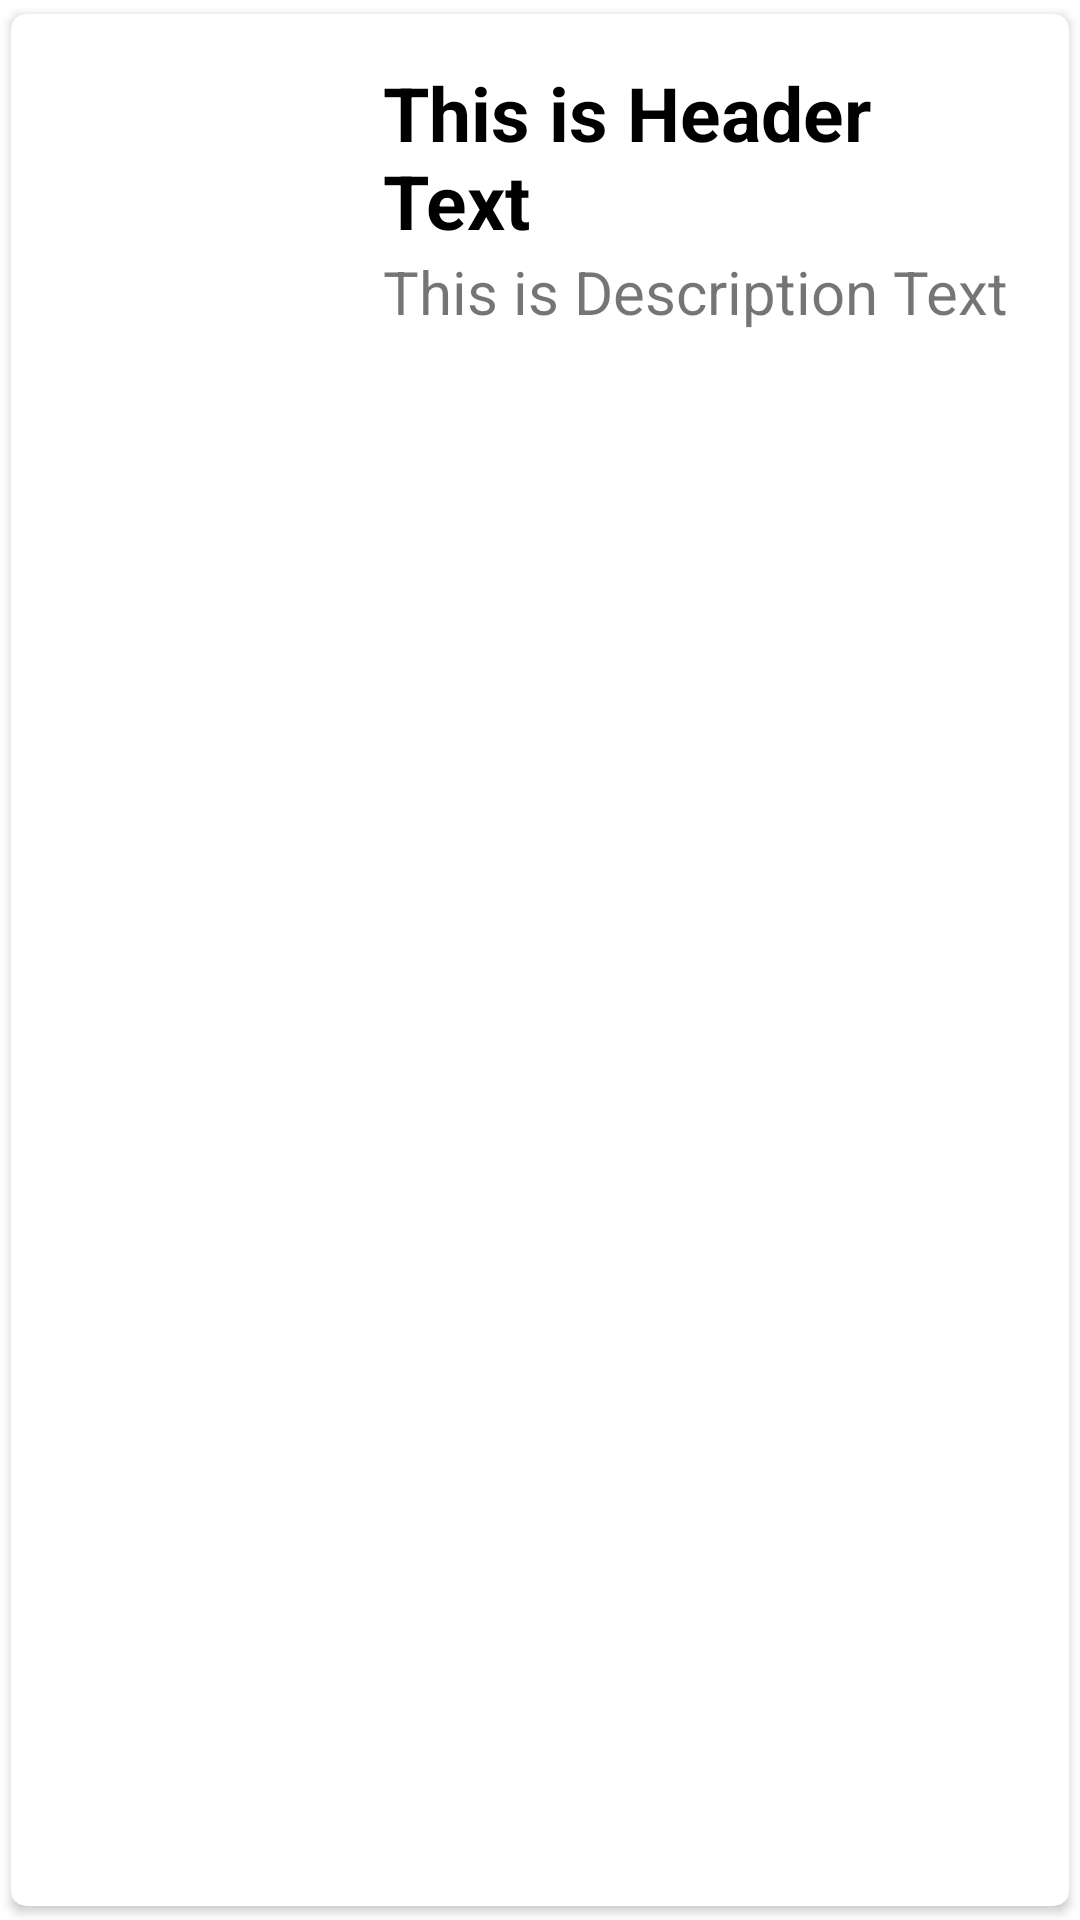

Layout XML and referenced resources for this Android screen:
<!-- AndroidManifest.xml: application theme Theme.RecyclerViewInFragment -->
<!-- res/layout/single_row_design.xml -->
<?xml version="1.0" encoding="utf-8"?>
<androidx.cardview.widget.CardView xmlns:android="http://schemas.android.com/apk/res/android"
    android:layout_width="match_parent"
    android:layout_height="wrap_content"
    xmlns:app="http://schemas.android.com/apk/res-auto"
    app:cardCornerRadius="5dp"
    android:elevation="4dp"
    app:cardUseCompatPadding="true">

    <RelativeLayout
        android:layout_width="match_parent"
        android:layout_height="wrap_content"
        android:padding="16dp">


        <ImageView
            android:id="@+id/img_thumb"
            android:layout_width="80dp"
            android:layout_height="80dp"
            android:layout_alignParentStart="true"
            android:layout_alignParentTop="true"
            android:layout_marginStart="23dp"
            android:layout_marginTop="8dp"
            android:src="@mipmap/ic_launcher" />

        <TextView
            android:id="@+id/txt_header"
            android:layout_width="match_parent"
            android:layout_height="wrap_content"
            android:text="This is Header Text"
            android:layout_marginLeft="5dp"
            android:textColor="#000"
            android:textSize="25dp"
            android:textStyle="bold"
            android:layout_toRightOf="@id/img_thumb"
            android:gravity="center_vertical"
            />

        <TextView
            android:id="@+id/txt_desc"
            android:layout_width="match_parent"
            android:layout_height="wrap_content"
            android:layout_marginLeft="5dp"
            android:layout_toRightOf="@id/img_thumb"
            android:layout_below="@+id/txt_header"
            android:text="This is Description Text"
            android:textSize="20dp" />

    </RelativeLayout>

</androidx.cardview.widget.CardView>
<!-- resources referenced by this layout -->
<resources>
  <style name="Theme.RecyclerViewInFragment" parent="Theme.MaterialComponents.DayNight.DarkActionBar">
          
          <item name="colorPrimary">@color/purple_500</item>
          <item name="colorPrimaryVariant">@color/purple_700</item>
          <item name="colorOnPrimary">@color/white</item>
          
          <item name="colorSecondary">@color/teal_200</item>
          <item name="colorSecondaryVariant">@color/teal_700</item>
          <item name="colorOnSecondary">@color/black</item>
          
          <item name="android:statusBarColor" tools:targetApi="l">?attr/colorPrimaryVariant</item>
          
      </style>
  <!-- not gathered from this repository: default colours our renderer supplied (Android Studio template values) -->
  <color name="purple_500">#FF6200EE</color>
  <color name="purple_700">#FF3700B3</color>
  <color name="teal_200">#FF03DAC5</color>
  <color name="teal_700">#FF018786</color>
  <color name="black">#FF000000</color>
  <color name="white">#FFFFFFFF</color>
</resources>
